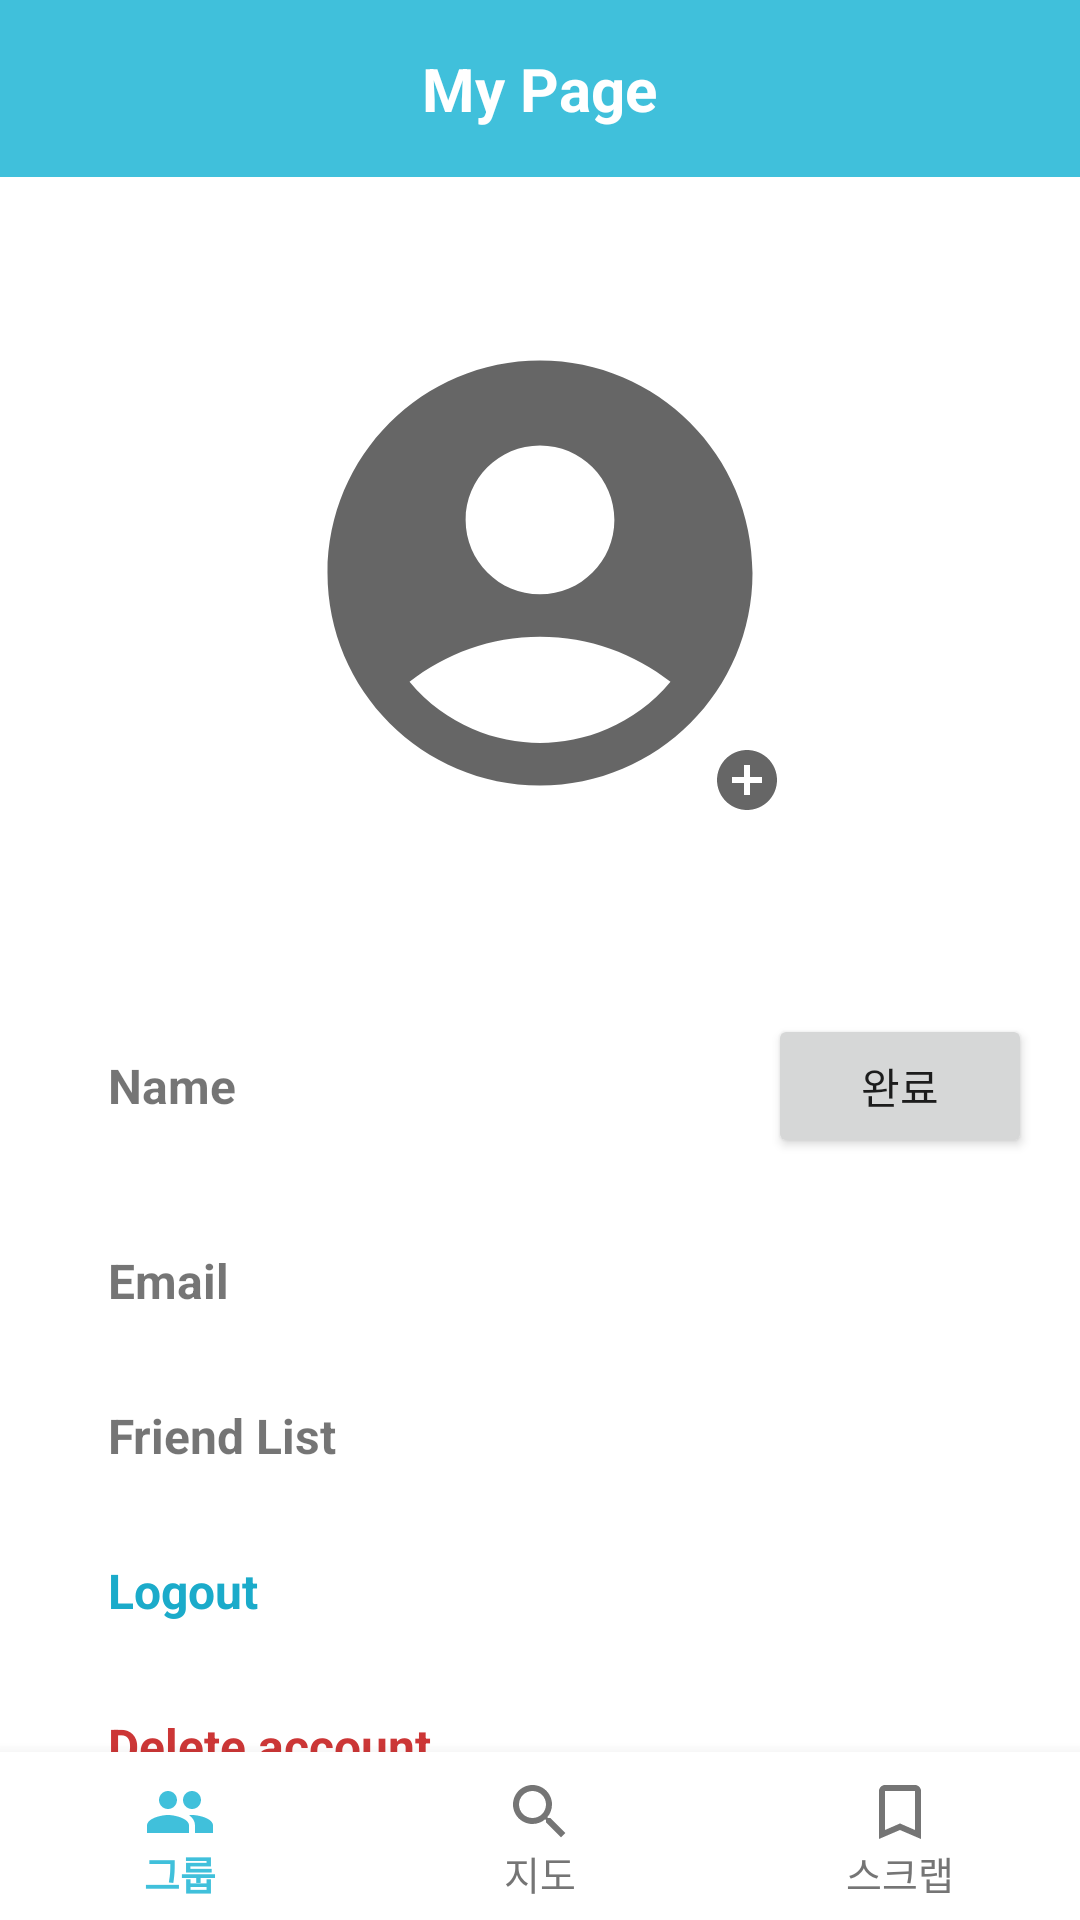

This screen was rendered from an Android layout file. Write that file and the resources it references.
<!-- AndroidManifest.xml: application theme Theme.Hackathon_GURU -->
<!-- res/layout/activity_my_page.xml -->
<RelativeLayout xmlns:android="http://schemas.android.com/apk/res/android"
    xmlns:tools="http://schemas.android.com/tools"
    xmlns:app="http://schemas.android.com/apk/res-auto"
    android:layout_width="match_parent"
    android:layout_height="match_parent"
    tools:context=".MainActivity">

    
    <RelativeLayout
        android:layout_width="match_parent"
        android:layout_height="wrap_content"
        android:background="@color/second_color"
        android:padding="16dp"
        android:layout_alignParentTop="true">

        <ImageView
            android:id="@+id/back_button"
            android:layout_width="24dp"
            android:layout_height="24dp"
            android:layout_alignParentStart="true"
            android:layout_centerVertical="true"
            android:src="@drawable/ic_baseline_arrow_back_ios_24"
            android:layout_alignParentLeft="true" />

        <TextView
            android:id="@+id/page_title"
            android:layout_width="wrap_content"
            android:layout_height="wrap_content"
            android:layout_centerInParent="true"
            android:text="My Page"
            android:textStyle="bold"
            android:textSize="20sp"
            android:textColor="#FFFFFF" />
    </RelativeLayout>

    
    <RelativeLayout
        android:id="@+id/profile_section"
        android:layout_width="match_parent"
        android:layout_height="wrap_content"
        android:layout_below="@id/back_button"
        android:padding="16dp"
        android:layout_marginTop="90dp">

        <ImageView
            android:id="@+id/profile_image"
            android:layout_width="170dp"
            android:layout_height="170dp"
            android:layout_centerHorizontal="true"
            android:src="@drawable/ic_test_user1" />

        <ImageView
            android:id="@+id/edit_image"
            android:layout_width="24dp"
            android:layout_height="24dp"
            android:layout_alignBottom="@+id/profile_image"
            android:layout_alignEnd="@+id/profile_image"
            android:layout_marginBottom="4dp"
            android:layout_marginEnd="4dp"
            android:src="@drawable/ic_add_circle"
            android:layout_alignRight="@+id/profile_image"
            android:layout_marginRight="4dp" />
    </RelativeLayout>

    
    <LinearLayout
        android:layout_width="match_parent"
        android:layout_height="wrap_content"
        android:layout_below="@+id/profile_section"
        android:orientation="vertical"
        android:padding="16dp">

        <LinearLayout
            android:layout_width="match_parent"
            android:layout_height="wrap_content"
            android:orientation="horizontal"
            android:gravity="center_vertical"
            android:layout_marginTop="30dp"
            android:layout_marginLeft="20dp">

            <TextView
                android:layout_width="wrap_content"
                android:layout_height="wrap_content"
                android:text="Name"
                android:textStyle="bold"
                android:textSize="16sp"
                android:layout_marginEnd="16dp"
                android:layout_marginRight="16dp" />

            <EditText
                android:id="@+id/name"
                android:layout_width="0dp"
                android:layout_height="wrap_content"
                android:layout_weight="1"
                android:background="@null"
                android:textSize="16sp"/>

            <Button
                android:id="@+id/save_name_button"
                android:layout_width="wrap_content"
                android:layout_height="wrap_content"
                android:text="완료"/>
        </LinearLayout>

        <LinearLayout
            android:layout_width="match_parent"
            android:layout_height="wrap_content"
            android:orientation="horizontal"
            android:gravity="center_vertical"
            android:layout_marginTop="30dp"
            android:layout_marginLeft="20dp">

            <TextView
                android:layout_width="wrap_content"
                android:layout_height="wrap_content"
                android:text="Email"
                android:textStyle="bold"
                android:textSize="16sp"
                android:layout_marginEnd="16dp"
                android:layout_marginRight="16dp" />

            <EditText
                android:id="@+id/user_email"
                android:layout_width="0dp"
                android:layout_height="wrap_content"
                android:layout_weight="1"
                android:background="@null"
                android:textSize="16sp"
                android:enabled="false"/>
        </LinearLayout>

        <TextView
            android:id="@+id/friend_list"
            android:layout_width="match_parent"
            android:layout_height="wrap_content"
            android:text="Friend List"
            android:layout_marginTop="30dp"
            android:layout_marginLeft="20dp"
            android:textStyle="bold"
            android:textSize="16sp"
            android:clickable="true"
            android:focusable="true" />

        <TextView
            android:id="@+id/logout"
            android:layout_width="match_parent"
            android:layout_height="wrap_content"
            android:text="Logout"
            android:textStyle="bold"
            android:textSize="16sp"
            android:textColor="#1BABCA"
            android:layout_marginTop="30dp"
            android:layout_marginLeft="20dp"
            android:clickable="true"
            android:focusable="true" />

        <TextView
            android:id="@+id/delete_account"
            android:layout_width="match_parent"
            android:layout_height="wrap_content"
            android:text="Delete account"
            android:textStyle="bold"
            android:textSize="16sp"
            android:textColor="#CC3636"
            android:layout_marginTop="30dp"
            android:layout_marginLeft="20dp"
            android:clickable="true"
            android:focusable="true" />
    </LinearLayout>

    
    <com.google.android.material.bottomnavigation.BottomNavigationView
        android:id="@+id/navigationView"
        android:layout_width="match_parent"
        android:layout_height="wrap_content"
        android:layout_alignParentBottom="true"
        android:background="?android:attr/windowBackground"
        app:itemIconTint="@drawable/nav_item_selector"
        app:itemTextAppearanceActive="@style/BottomNavigationView"
        app:itemTextAppearanceInactive="@style/BottomNavigationView"
        app:itemTextColor="@drawable/nav_item_selector"
        app:menu="@menu/bottom_navigation_menu" />

</RelativeLayout>
<!-- resources referenced by this layout -->
<resources>
  <color name="second_color">#40C0DB</color>
  <!-- drawable ic_add_circle (drawable) -->
  <vector xmlns:android="http://schemas.android.com/apk/res/android"
      android:width="24dp"
      android:height="24dp"
      android:viewportWidth="24"
      android:viewportHeight="24"
      android:tint="?attr/colorControlNormal">
    <path
        android:fillColor="#CC3636"
        android:pathData="M12,2C6.48,2 2,6.48 2,12s4.48,10 10,10 10,-4.48 10,-10S17.52,2 12,2zM17,13h-4v4h-2v-4L7,13v-2h4L11,7h2v4h4v2z"/>
  </vector>
  <!-- drawable ic_test_user1 (drawable) -->
  <vector xmlns:android="http://schemas.android.com/apk/res/android"
      android:width="24dp"
      android:height="24dp"
      android:viewportWidth="24"
      android:viewportHeight="24"
      android:tint="?attr/colorControlNormal">
    <path
        android:fillColor="#FFFFE0"
        android:pathData="M12,2C6.48,2 2,6.48 2,12s4.48,10 10,10s10,-4.48 10,-10S17.52,2 12,2zM12,6c1.93,0 3.5,1.57 3.5,3.5S13.93,13 12,13s-3.5,-1.57 -3.5,-3.5S10.07,6 12,6zM12,20c-2.03,0 -4.43,-0.82 -6.14,-2.88C7.55,15.8 9.68,15 12,15s4.45,0.8 6.14,2.12C16.43,19.18 14.03,20 12,20z"/>
  </vector>
  <!-- drawable nav_item_selector (drawable) -->
  <?xml version="1.0" encoding="utf-8"?>
  <selector xmlns:android="http://schemas.android.com/apk/res/android">
      <item android:state_checked="true" android:color="@color/colorNavItemSelected" />
      <item android:state_checked="false" android:color="@color/colorNavItemUnselected" />
  </selector>
  <style name="BottomNavigationView" parent="@style/TextAppearance.AppCompat.Caption">
          <item name="android:textSize">13sp</item>
          <item name="android:fontFamily">@font/pretendardbold</item>
      </style>
  <style name="Theme.Hackathon_GURU" parent="Theme.MaterialComponents.DayNight.NoActionBar">
          
          <item name="colorPrimary">@color/mint_uperbar</item>
          <item name="colorPrimaryVariant">@color/white</item>
          <item name="colorOnPrimary">@color/black</item>
          
          <item name="colorSecondary">@color/teal_200</item>
          <item name="colorSecondaryVariant">@color/teal_700</item>
          <item name="colorOnSecondary">@color/black</item>
          
          <item name="android:statusBarColor" tools:targetApi="l">?attr/colorPrimaryVariant</item>
          
          <item name="colorPrimaryDark">#40C0DB</item>
          <item name="colorAccent">#40C0DB</item>
          
          <item name="materialCalendarStyle">@style/Widget.MaterialComponents.MaterialCalendar</item>
          <item name="materialCalendarFullscreenTheme">@style/ThemeOverlay.MaterialComponents.MaterialCalendar.Fullscreen</item>
      </style>
  <color name="colorNavItemSelected">#40C0DB</color>
  <color name="colorNavItemUnselected">#757575</color>
  <color name="mint_uperbar">#40C0DB</color>
  <color name="white">#FFFFFFFF</color>
  <color name="black">#FF000000</color>
  <color name="teal_200">#FF03DAC5</color>
  <color name="teal_700">#FF018786</color>
</resources>
